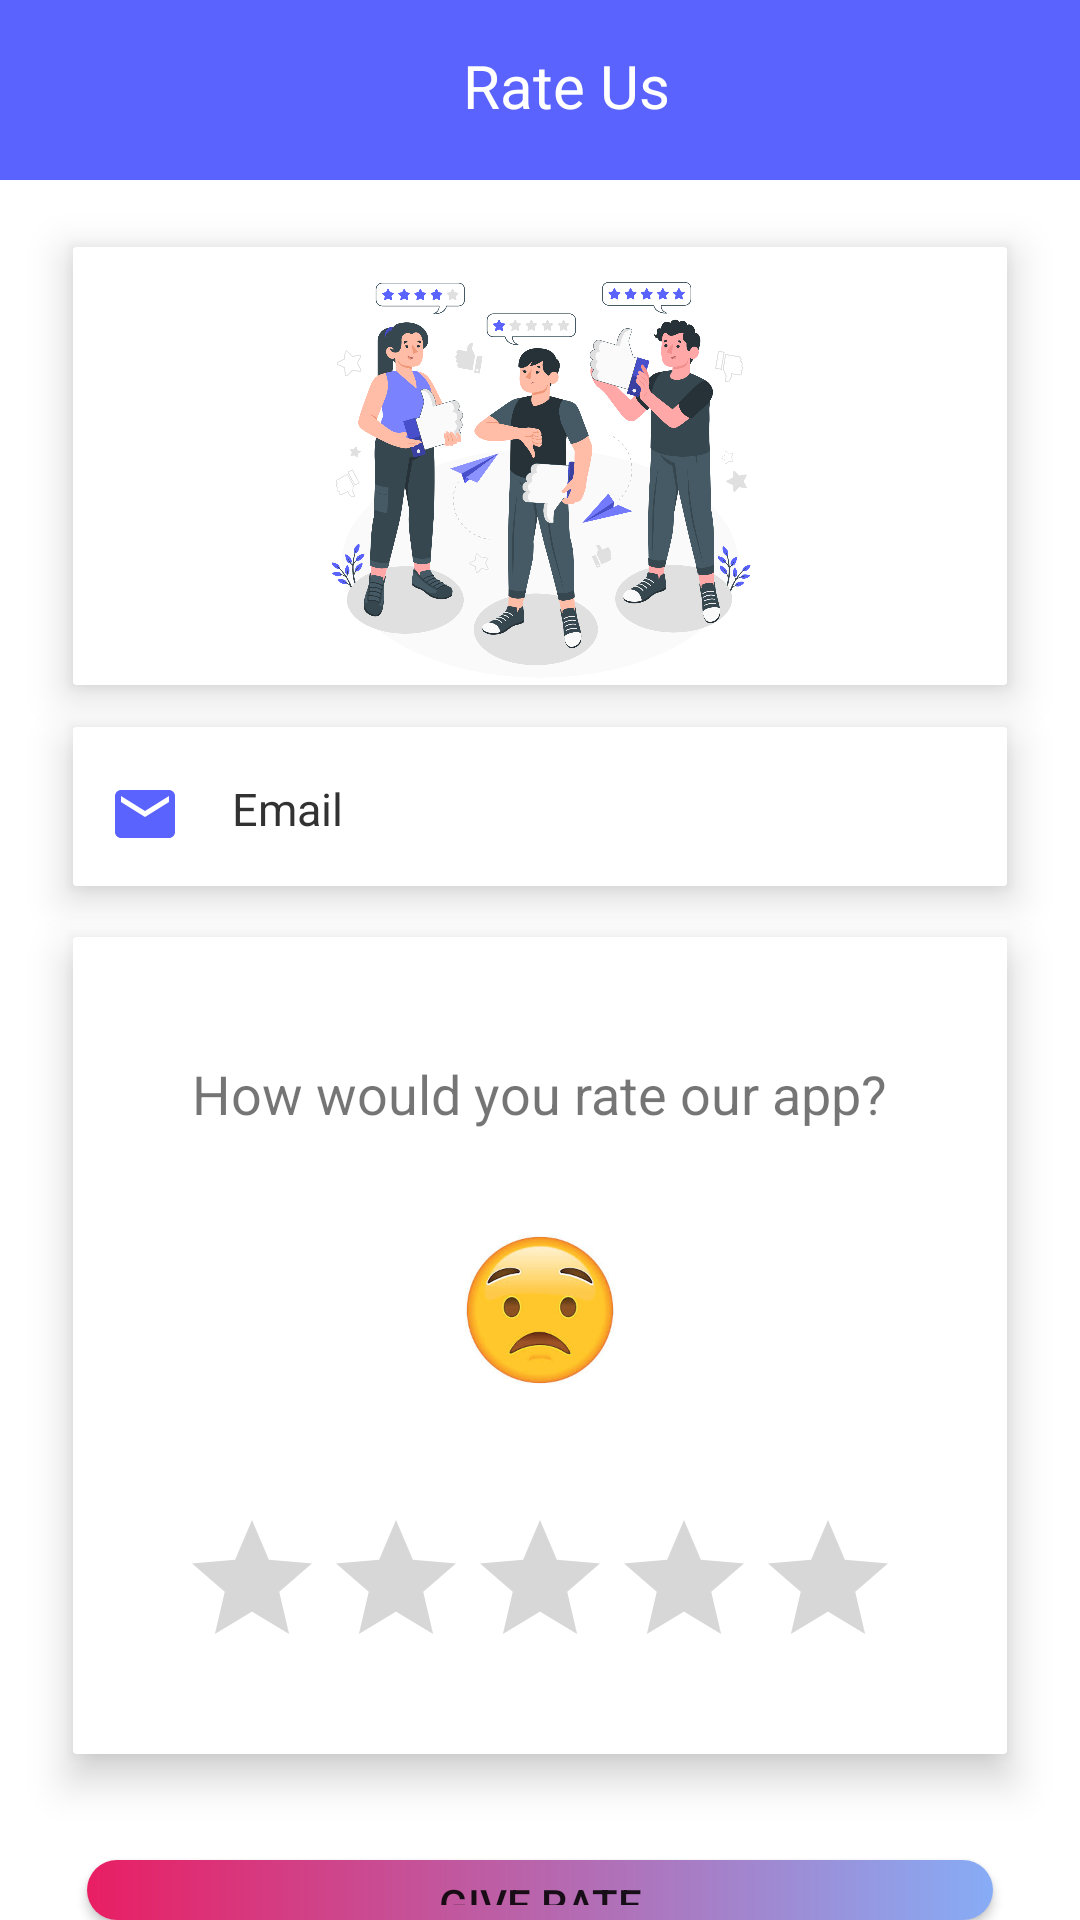

The Android layout XML behind this screen, and the referenced resources:
<!-- AndroidManifest.xml: application theme Theme.Kharcha_theExpensesManagement -->
<!-- res/layout/activity_rating.xml -->
<?xml version="1.0" encoding="utf-8"?>
<FrameLayout xmlns:android="http://schemas.android.com/apk/res/android"
    xmlns:app="http://schemas.android.com/apk/res-auto"
    xmlns:tools="http://schemas.android.com/tools"
    android:layout_width="match_parent"
    android:layout_height="match_parent"
    tools:context=".Fragment.RatingPageFragment">


    <com.google.android.material.appbar.AppBarLayout
        android:layout_width="match_parent"
        android:layout_height="60dp"
        app:layout_constraintEnd_toEndOf="parent"
        app:layout_constraintStart_toStartOf="parent"
        app:layout_constraintTop_toTopOf="parent">

        <LinearLayout
            android:layout_width="match_parent"
            android:layout_height="55dp"
            android:gravity="center"
            android:orientation="horizontal">

            <ImageView
                android:id="@+id/back"
                android:layout_width="25dp"
                android:layout_height="35dp"
                android:layout_marginLeft="10dp"
                android:layout_marginTop="0dp"
                android:layout_marginRight="155dp"
                app:srcCompat="@drawable/baseline_arrow_back_24" />

            <TextView
                android:layout_width="match_parent"
                android:layout_height="match_parent"

                android:layout_marginLeft="-36dp"
                android:layout_marginTop="10dp"
                android:text="Rate Us"
                android:textColor="#FFF"
                android:textSize="20dp" />
        </LinearLayout>


    </com.google.android.material.appbar.AppBarLayout>
    <com.google.android.material.card.MaterialCardView
        android:id="@+id/materialCardView"
        android:layout_width="match_parent"
        android:layout_height="wrap_content"
        android:layout_marginHorizontal="16dp"
        android:layout_marginTop="70dp"
        app:cardBackgroundColor="#FFF"
        app:cardCornerRadius="1dp"
        app:cardElevation="8dp"
        app:cardUseCompatPadding="true">

        <ImageView
            android:id="@+id/feedback"
            android:layout_width="match_parent"
            android:layout_height="145dp"
            android:layout_marginTop="1dp"
            android:foregroundGravity="center"
            android:src="@drawable/rating"
            tools:layout_editor_absoluteX="121dp"
            tools:layout_editor_absoluteY="53dp" />

    </com.google.android.material.card.MaterialCardView>

    <com.google.android.material.card.MaterialCardView
        android:id="@+id/materialCardView1"
        android:layout_width="match_parent"
        android:layout_height="wrap_content"
        android:layout_marginHorizontal="16dp"
        android:layout_marginTop="230dp"
        app:cardBackgroundColor="@color/white"
        app:cardCornerRadius="1dp"
        app:cardElevation="8dp"
        app:cardUseCompatPadding="true"
        app:layout_constraintEnd_toEndOf="parent"
        app:layout_constraintStart_toStartOf="parent"
        app:layout_constraintTop_toTopOf="parent">

        <TextView
            android:id="@+id/text_email"
            android:layout_width="match_parent"
            android:layout_height="match_parent"
            android:layout_gravity="center_horizontal"
            android:layout_marginTop="5dp"
            android:drawableLeft="@drawable/email"
            android:drawablePadding="17dp"
            android:hint="Email"
            android:inputType="textEmailAddress"
            android:padding="12dp"
            android:paddingLeft="25dp"
            android:textColor="#5A63FD"
            android:textColorHint="#333232"
            android:textSize="15dp" />

    </com.google.android.material.card.MaterialCardView>

    <com.google.android.material.card.MaterialCardView
        android:id="@+id/materialCardView3"
        android:layout_width="match_parent"
        android:layout_height="wrap_content"
        android:layout_marginHorizontal="16dp"
        android:layout_marginTop="300dp"
        app:cardBackgroundColor="@color/white"
        app:cardCornerRadius="1dp"
        app:cardElevation="8dp"
        app:cardUseCompatPadding="true"
        app:layout_constraintEnd_toEndOf="parent"
        app:layout_constraintStart_toStartOf="parent"
        app:layout_constraintTop_toTopOf="parent">


        <LinearLayout
            android:layout_width="match_parent"
            android:layout_height="wrap_content"
            android:orientation="vertical"
            android:padding="25dp">



            <TextView
                android:id="@+id/text"
                android:layout_width="wrap_content"
                android:layout_height="wrap_content"
                android:layout_gravity="center"
                android:layout_marginTop="15dp"
                android:text="How would you rate our app?"
                android:textSize="18sp" />

            <ImageView
                android:id="@+id/imoji_img"
                android:layout_width="100dp"
                android:layout_height="match_parent"
                android:layout_centerInParent="true"
                android:layout_gravity="center"
                android:layout_marginTop="10dp"
                android:adjustViewBounds="true"
                android:padding="25dp"
                android:src="@drawable/imoji_four" />

            <RatingBar
                android:id="@+id/ratingBar"
                android:layout_width="wrap_content"
                android:layout_height="wrap_content"
                android:layout_gravity="center"
                android:layout_marginTop="16dp"
                android:numStars="5"
                android:rating="0"
                android:stepSize="0.5" />

        </LinearLayout>

    </com.google.android.material.card.MaterialCardView>

    <com.google.android.material.textfield.TextInputLayout
        android:id="@+id/textInputLayout"
        android:layout_width="match_parent"
        android:layout_height="wrap_content"
        android:hint="Please share your feedback"
        app:layout_constraintBottom_toBottomOf="parent"
        app:layout_constraintTop_toTopOf="parent">

    </com.google.android.material.textfield.TextInputLayout>

    
    
    
    
    
    
    
    
    
    

    

    <Button
        android:id="@+id/btnSubmit"
        android:layout_width="match_parent"
        android:layout_height="wrap_content"
        android:layout_gravity="center_horizontal"
        android:layout_marginLeft="29dp"
        android:layout_marginTop="620dp"
        android:layout_marginRight="29dp"
        android:background="@drawable/edit_button"
        android:padding="5dp"
        android:text="Give Rate" />
    
    
    
    
    
    
    

    
    
    
    
    
    
    
    
    
    

</FrameLayout>
<!-- resources referenced by this layout -->
<resources>
  <color name="white">#FFFFFFFF</color>
  <!-- drawable edit_button (drawable) -->
  <?xml version="1.0" encoding="utf-8"?>
  <shape xmlns:android="http://schemas.android.com/apk/res/android">
  
  
  
  
  
  
      <gradient
          android:startColor="#E91E63"
          android:endColor="#87ACF6"/>
  
      <corners
              android:radius="22dp"  />
  
  </shape>
  <!-- drawable email (drawable) -->
  <vector android:height="24dp" android:tint="#5A63FD"
      android:viewportHeight="24" android:viewportWidth="24"
      android:width="24dp" xmlns:android="http://schemas.android.com/apk/res/android">
      <path android:fillColor="@android:color/white" android:pathData="M20,4L4,4c-1.1,0 -1.99,0.9 -1.99,2L2,18c0,1.1 0.9,2 2,2h16c1.1,0 2,-0.9 2,-2L22,6c0,-1.1 -0.9,-2 -2,-2zM20,8l-8,5 -8,-5L4,6l8,5 8,-5v2z"/>
  </vector>
  <!-- drawable imoji_four: jpg bitmap (drawable, 8493 bytes) -->
  <!-- drawable rating: png bitmap (drawable, 532351 bytes) -->
  <!-- drawable repe: png bitmap (drawable, 34923 bytes) -->
  <style name="Theme.Kharcha_theExpensesManagement" parent="Theme.MaterialComponents.DayNight.NoActionBar">
          
          <item name="colorPrimary">@color/purple_500</item>
          <item name="colorPrimaryVariant">@color/purple_700</item>
          <item name="colorOnPrimary">@color/white</item>
          
          <item name="colorSecondary">#5A63FD</item>
          <item name="colorSecondaryVariant">#5A63FD</item>
          <item name="colorOnSecondary">#FFFFFF</item>
          
          <item name="android:statusBarColor" tools:targetApi="l">#5A63FD</item>
          <item name="android:windowAnimationStyle">@style/animation</item>
          
  
      </style>
  <color name="purple_500">#5A63FD</color>
  <color name="purple_700">#FF3700B3</color>
  <style name="animation">
          <item name="android:windowEnterAnimation">@android:anim/fade_in</item>
          <item name="android:windowExitAnimation">@android:anim/fade_out</item>
      </style>
</resources>
